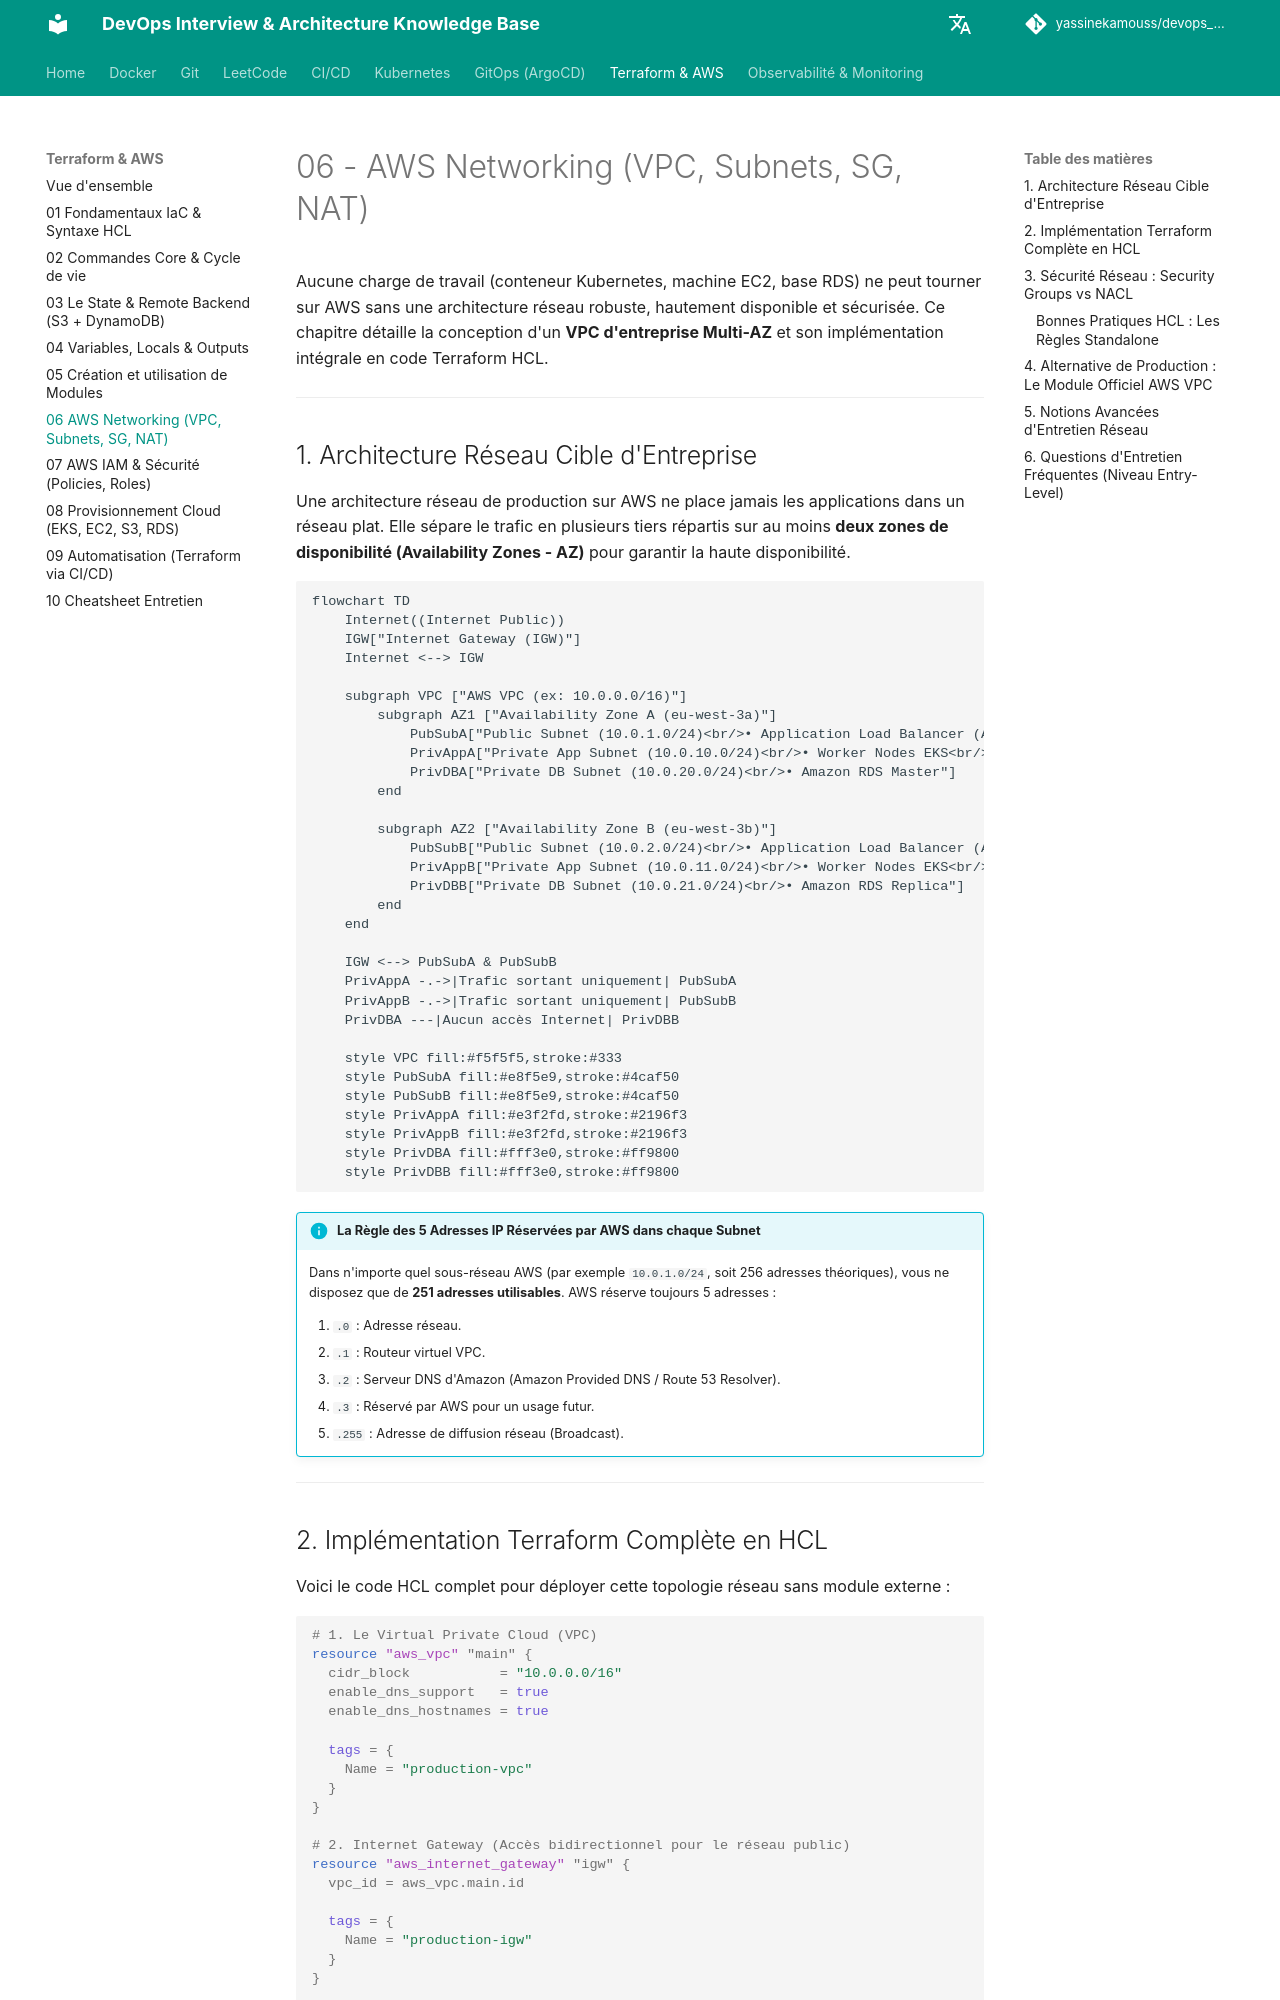

repository: yassinekamouss/devops_interview_prep · page: terraform-aws/06-aws-networking/index.html · generator: mkdocs

# 06 - AWS Networking (VPC, Subnets, SG, NAT)

Aucune charge de travail (conteneur Kubernetes, machine EC2, base RDS) ne peut tourner sur AWS sans une architecture réseau robuste, hautement disponible et sécurisée. Ce chapitre détaille la conception d'un **VPC d'entreprise Multi-AZ** et son implémentation intégrale en code Terraform HCL.

---

## 1. Architecture Réseau Cible d'Entreprise

Une architecture réseau de production sur AWS ne place jamais les applications dans un réseau plat. Elle sépare le trafic en plusieurs tiers répartis sur au moins **deux zones de disponibilité (Availability Zones - AZ)** pour garantir la haute disponibilité.

```mermaid
flowchart TD
    Internet((Internet Public))
    IGW["Internet Gateway (IGW)"]
    Internet <--> IGW

    subgraph VPC ["AWS VPC (ex: 10.0.0.0/16)"]
        subgraph AZ1 ["Availability Zone A (eu-west-3a)"]
            PubSubA["Public Subnet (10.0.1.0/24)<br/>• Application Load Balancer (ALB)<br/>• NAT Gateway A"]
            PrivAppA["Private App Subnet (10.0.10.0/24)<br/>• Worker Nodes EKS<br/>• Instances EC2"]
            PrivDBA["Private DB Subnet (10.0.20.0/24)<br/>• Amazon RDS Master"]
        end

        subgraph AZ2 ["Availability Zone B (eu-west-3b)"]
            PubSubB["Public Subnet (10.0.2.0/24)<br/>• Application Load Balancer (ALB)<br/>• NAT Gateway B"]
            PrivAppB["Private App Subnet (10.0.11.0/24)<br/>• Worker Nodes EKS<br/>• Instances EC2"]
            PrivDBB["Private DB Subnet (10.0.21.0/24)<br/>• Amazon RDS Replica"]
        end
    end

    IGW <--> PubSubA & PubSubB
    PrivAppA -.->|Trafic sortant uniquement| PubSubA
    PrivAppB -.->|Trafic sortant uniquement| PubSubB
    PrivDBA ---|Aucun accès Internet| PrivDBB

    style VPC fill:#f5f5f5,stroke:#333
    style PubSubA fill:#e8f5e9,stroke:#4caf50
    style PubSubB fill:#e8f5e9,stroke:#4caf50
    style PrivAppA fill:#e3f2fd,stroke:#2196f3
    style PrivAppB fill:#e3f2fd,stroke:#2196f3
    style PrivDBA fill:#fff3e0,stroke:#ff9800
    style PrivDBB fill:#fff3e0,stroke:#ff9800
```

!!! info "La Règle des 5 Adresses IP Réservées par AWS dans chaque Subnet"
    Dans n'importe quel sous-réseau AWS (par exemple `10.0.1.0/24`, soit 256 adresses théoriques), vous ne disposez que de **251 adresses utilisables**. AWS réserve toujours 5 adresses :
    
    1. `.0` : Adresse réseau.
    2. `.1` : Routeur virtuel VPC.
    3. `.2` : Serveur DNS d'Amazon (Amazon Provided DNS / Route 53 Resolver).
    4. `.3` : Réservé par AWS pour un usage futur.
    5. `.255` : Adresse de diffusion réseau (Broadcast).

---
